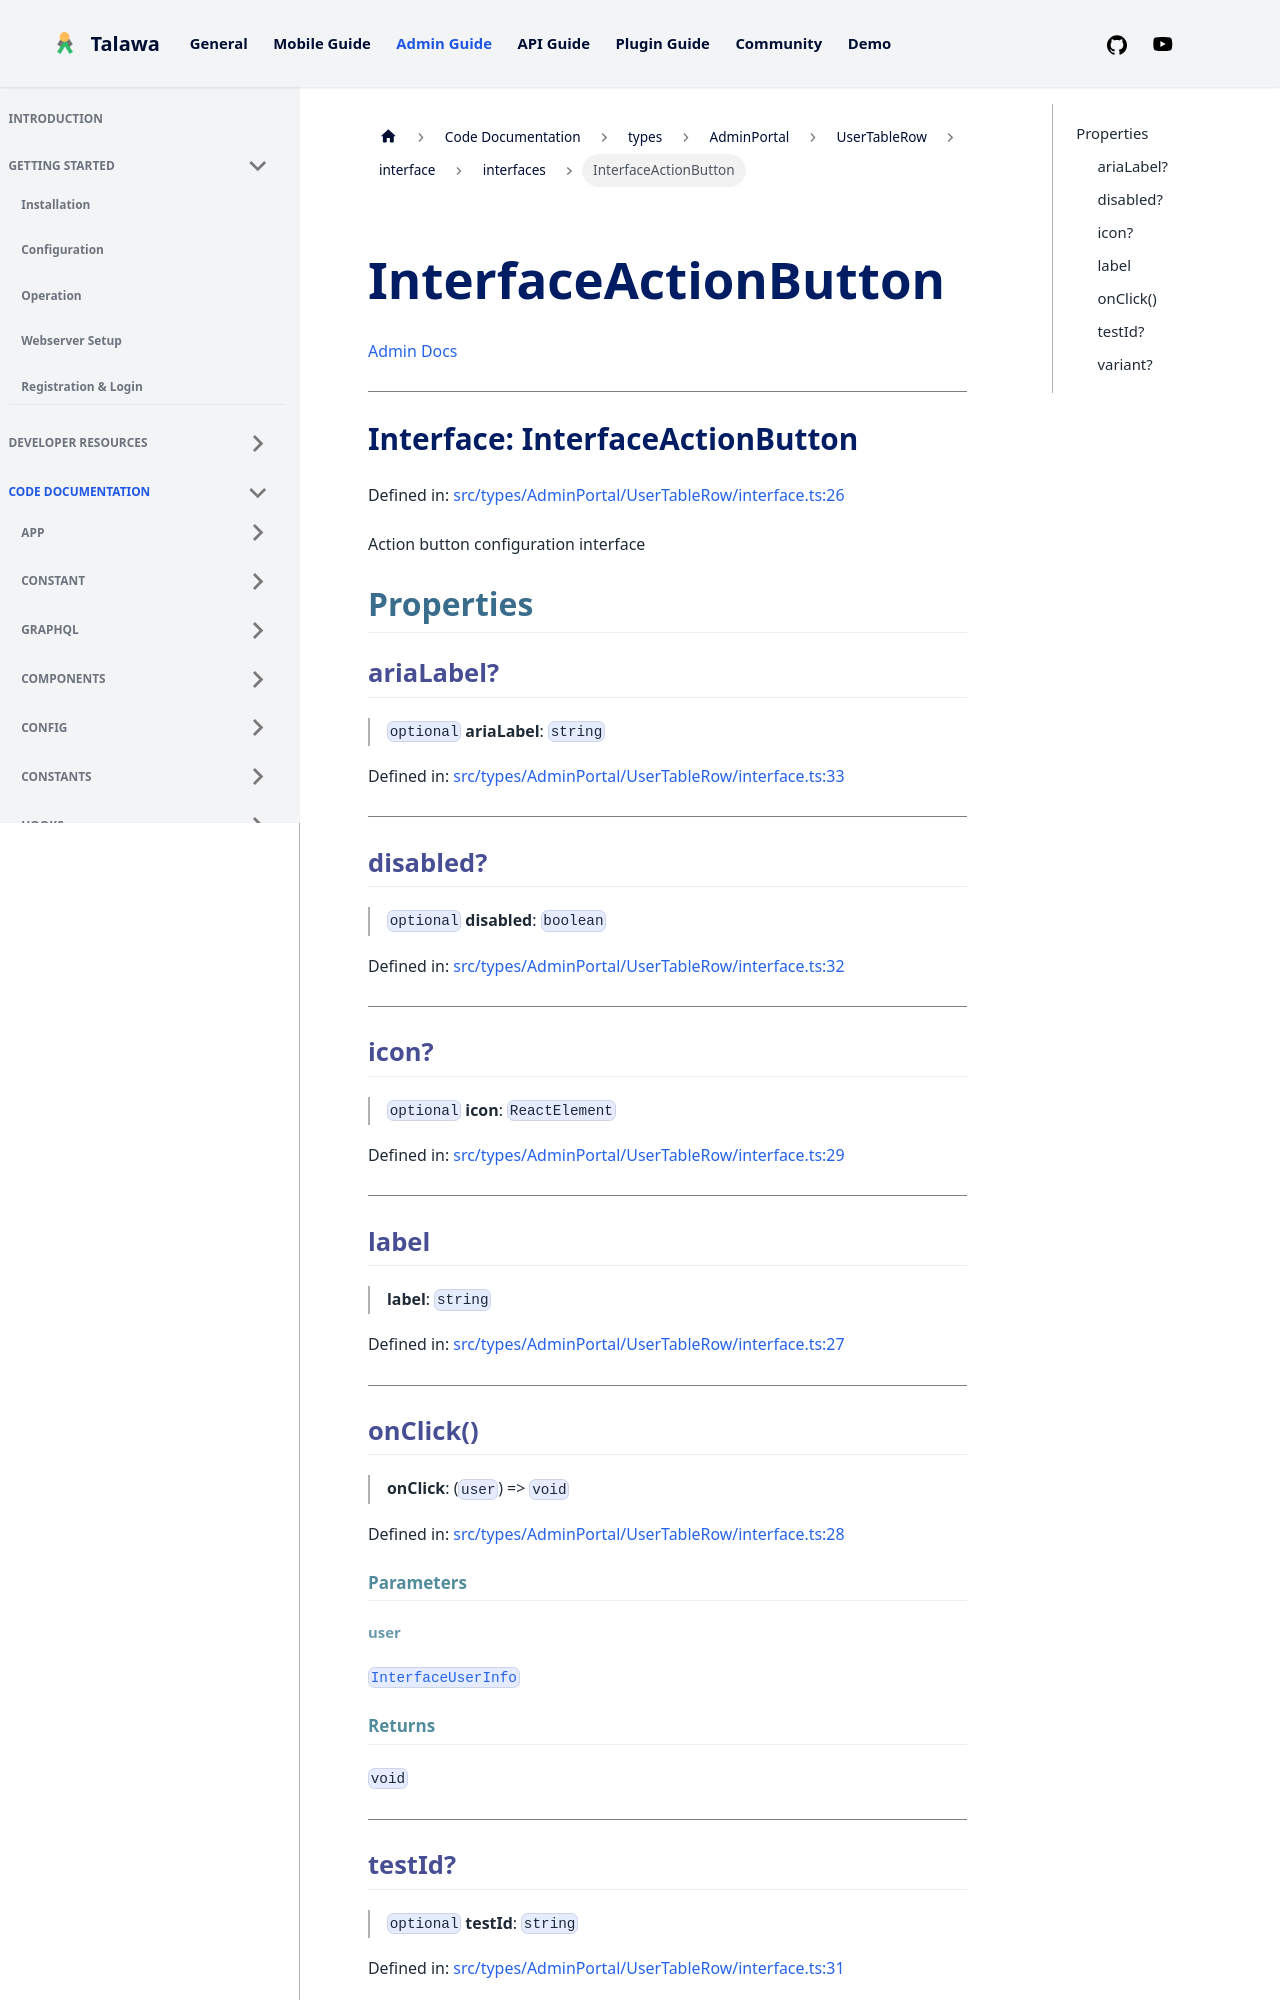

repository: PalisadoesFoundation/talawa-admin · page: docs/auto-docs/types/AdminPortal/UserTableRow/interface/interfaces/InterfaceActionButton/index.html · generator: docusaurus

[Admin Docs](/)

***

# Interface: InterfaceActionButton

Defined in: [src/types/AdminPortal/UserTableRow/interface.ts:26](https://github.com/PalisadoesFoundation/talawa-admin/blob/main/src/types/AdminPortal/UserTableRow/interface.ts#L26)

Action button configuration interface

## Properties

### ariaLabel?

> `optional` **ariaLabel**: `string`

Defined in: [src/types/AdminPortal/UserTableRow/interface.ts:33](https://github.com/PalisadoesFoundation/talawa-admin/blob/main/src/types/AdminPortal/UserTableRow/interface.ts#L33)

***

### disabled?

> `optional` **disabled**: `boolean`

Defined in: [src/types/AdminPortal/UserTableRow/interface.ts:32](https://github.com/PalisadoesFoundation/talawa-admin/blob/main/src/types/AdminPortal/UserTableRow/interface.ts#L32)

***

### icon?

> `optional` **icon**: `ReactElement`

Defined in: [src/types/AdminPortal/UserTableRow/interface.ts:29](https://github.com/PalisadoesFoundation/talawa-admin/blob/main/src/types/AdminPortal/UserTableRow/interface.ts#L29)

***

### label

> **label**: `string`

Defined in: [src/types/AdminPortal/UserTableRow/interface.ts:27](https://github.com/PalisadoesFoundation/talawa-admin/blob/main/src/types/AdminPortal/UserTableRow/interface.ts#L27)

***

### onClick()

> **onClick**: (`user`) => `void`

Defined in: [src/types/AdminPortal/UserTableRow/interface.ts:28](https://github.com/PalisadoesFoundation/talawa-admin/blob/main/src/types/AdminPortal/UserTableRow/interface.ts#L28)

#### Parameters
